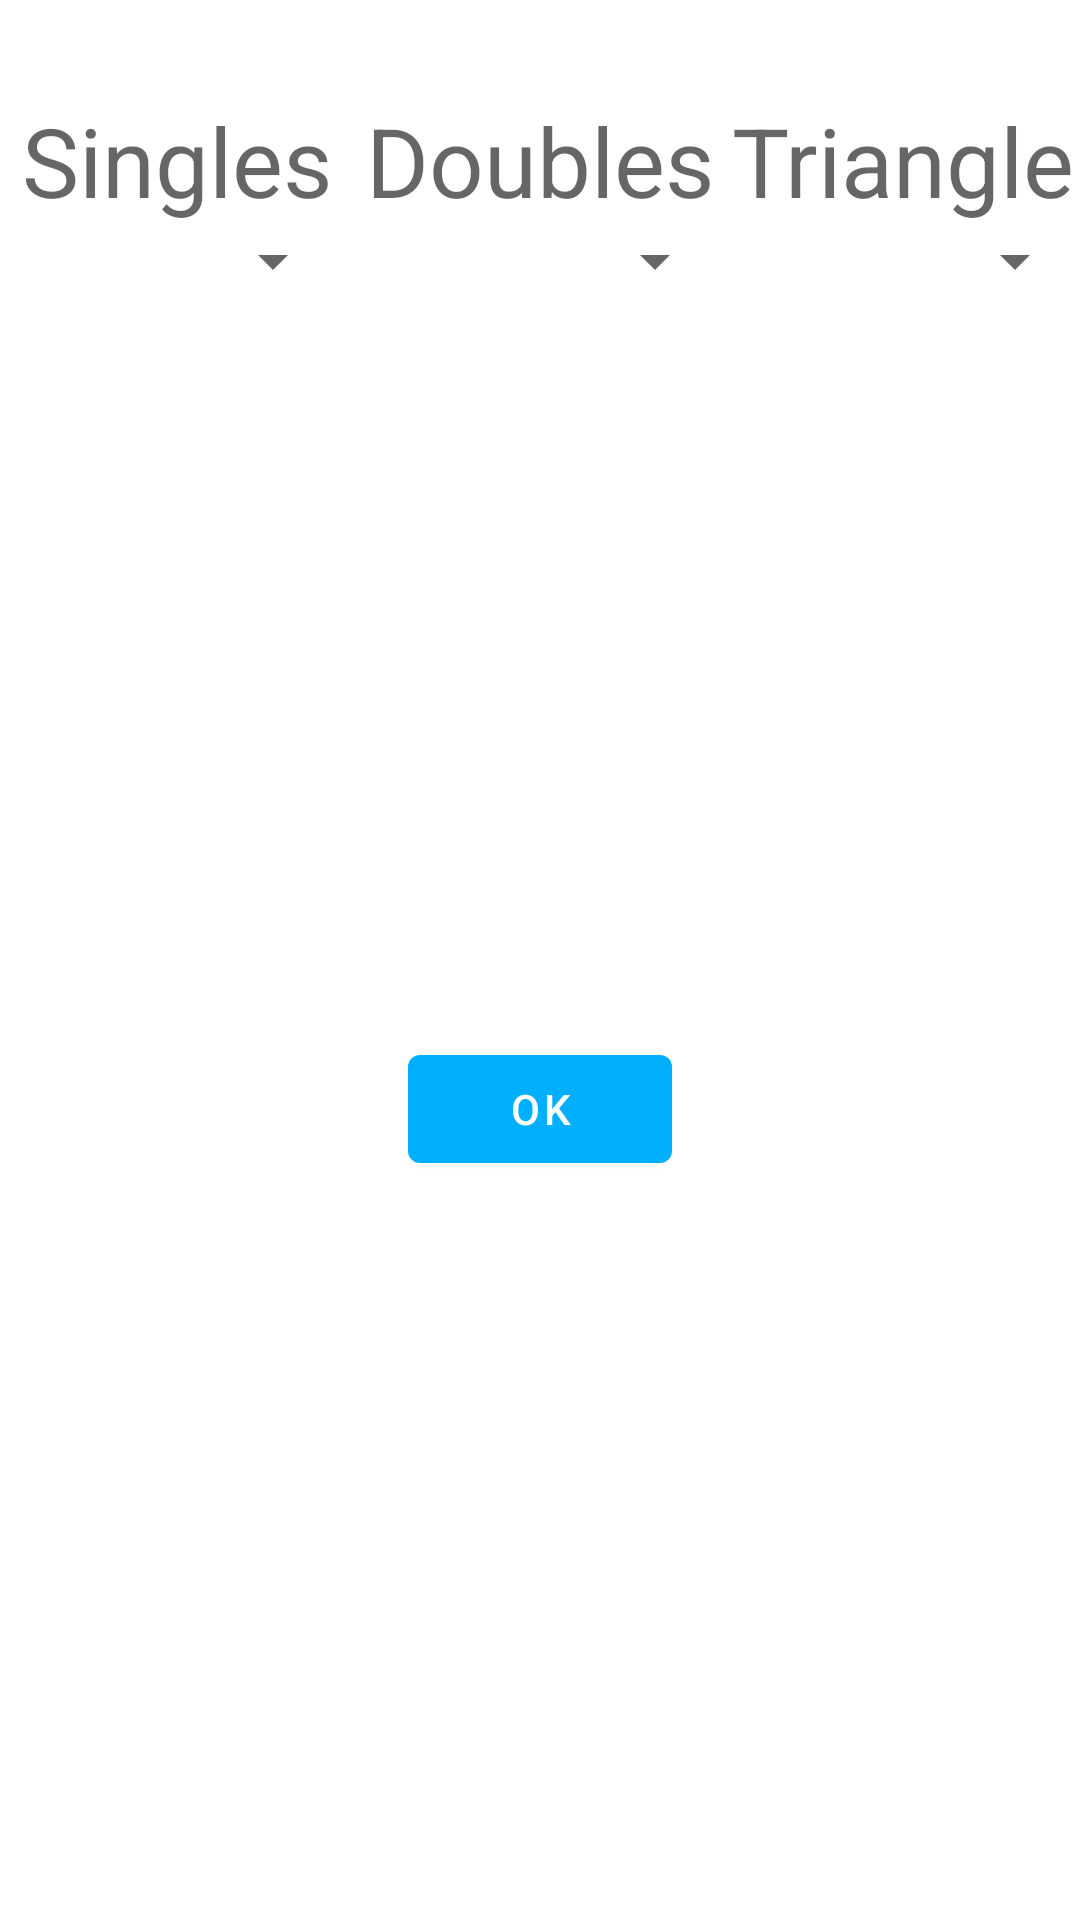

Here is an Android app screen rendered from its layout file. Give the layout XML and the strings, colors and styles it references.
<!-- AndroidManifest.xml: application theme Theme.HandballCourtManager -->
<!-- res/layout/fragment_create_match_dialog.xml -->
<?xml version="1.0" encoding="utf-8"?>
<layout xmlns:android="http://schemas.android.com/apk/res/android"
    xmlns:app="http://schemas.android.com/apk/res-auto"
    >

    <data>

        <variable
            name="viewModel"
            type="com.example.handballcourtmanager.viewmodel.MatchesViewModel" />
    </data>

    <androidx.constraintlayout.widget.ConstraintLayout
        android:layout_width="match_parent"
        android:layout_height="wrap_content"
        android:paddingTop="32dp"

        >

        <com.google.android.material.textview.MaterialTextView
            android:id="@+id/tv_singles"
            style="@style/TextAppearance.Material3.HeadlineLarge"
            android:layout_width="wrap_content"
            android:layout_height="wrap_content"
            android:paddingStart="4dp"
            android:paddingEnd="4dp"
            android:text="@string/singles"
            app:layout_constraintBottom_toBottomOf="@+id/tv_doubles"
            app:layout_constraintEnd_toStartOf="@id/tv_doubles"
            app:layout_constraintStart_toStartOf="parent"
            app:layout_constraintTop_toTopOf="parent" />

        <com.google.android.material.textview.MaterialTextView
            android:id="@+id/tv_doubles"
            style="@style/TextAppearance.Material3.HeadlineLarge"
            android:layout_width="wrap_content"
            android:layout_height="wrap_content"
            android:paddingStart="4dp"
            android:paddingEnd="4dp"
            android:text="@string/doubles"
            app:layout_constraintEnd_toEndOf="parent"
            app:layout_constraintStart_toStartOf="parent"
            app:layout_constraintTop_toTopOf="parent" />

        <com.google.android.material.textview.MaterialTextView
            android:id="@+id/tv_triangles"
            style="@style/TextAppearance.Material3.HeadlineLarge"
            android:layout_width="wrap_content"
            android:layout_height="wrap_content"
            android:paddingStart="4dp"
            android:paddingEnd="4dp"
            android:text="@string/triangle"
            app:layout_constraintBottom_toBottomOf="@+id/tv_doubles"
            app:layout_constraintEnd_toEndOf="parent"
            app:layout_constraintStart_toEndOf="@id/tv_doubles"
            app:layout_constraintTop_toTopOf="parent" />

        <androidx.appcompat.widget.AppCompatSpinner
            android:id="@+id/spinner_singles"
            android:layout_width="0dp"
            android:layout_height="wrap_content"
            app:layout_constraintEnd_toEndOf="@id/tv_singles"
            app:layout_constraintStart_toStartOf="@id/tv_singles"
            app:layout_constraintTop_toBottomOf="@id/tv_singles"

            />

        <androidx.appcompat.widget.AppCompatSpinner
            android:id="@+id/spinner_doubles"
            android:layout_width="0dp"
            android:layout_height="wrap_content"
            app:layout_constraintEnd_toEndOf="@id/tv_doubles"
            app:layout_constraintStart_toStartOf="@id/tv_doubles"
            app:layout_constraintTop_toBottomOf="@+id/tv_doubles" />

        <androidx.appcompat.widget.AppCompatSpinner
            android:id="@+id/spinner_triangles"
            android:layout_width="0dp"
            android:layout_height="wrap_content"

            app:layout_constraintEnd_toEndOf="@id/tv_triangles"
            app:layout_constraintStart_toStartOf="@id/tv_triangles"
            app:layout_constraintTop_toBottomOf="@id/tv_triangles" />

        <com.google.android.material.button.MaterialButton
            android:id="@+id/btn_ok"
            android:layout_width="wrap_content"
            android:layout_height="wrap_content"
            android:layout_marginTop="32dp"
            android:layout_marginBottom="32dp"
            android:text="@string/ok"
            app:layout_constraintBottom_toBottomOf="parent"
            app:layout_constraintEnd_toEndOf="parent"
            app:layout_constraintStart_toStartOf="parent"
            app:layout_constraintTop_toBottomOf="@+id/spinner_doubles" />


    </androidx.constraintlayout.widget.ConstraintLayout>


</layout>
<!-- resources referenced by this layout -->
<resources>
  <string name="doubles">Doubles</string>
  <string name="ok">OK</string>
  <string name="singles">Singles</string>
  <string name="triangle">Triangle</string>
  <style name="Theme.HandballCourtManager" parent="Theme.MaterialComponents.DayNight.NoActionBar">
          
          <item name="colorPrimary">@color/blue_2</item>
          <item name="colorPrimaryVariant">@color/blue_3</item>
          <item name="colorOnPrimary">@color/white</item>
          
          <item name="colorSecondary">@color/blue_5</item>
          <item name="colorSecondaryVariant">@color/blue_4</item>
          <item name="colorOnSecondary">@color/black</item>
          
          <item name="android:statusBarColor" tools:targetApi="l">?attr/colorPrimaryVariant</item>
          
      </style>
  <color name="blue_2">#00B0FF</color>
  <color name="blue_3">#80D8FF</color>
  <color name="white">#FFFFFFFF</color>
  <color name="black">#FF000000</color>
</resources>
